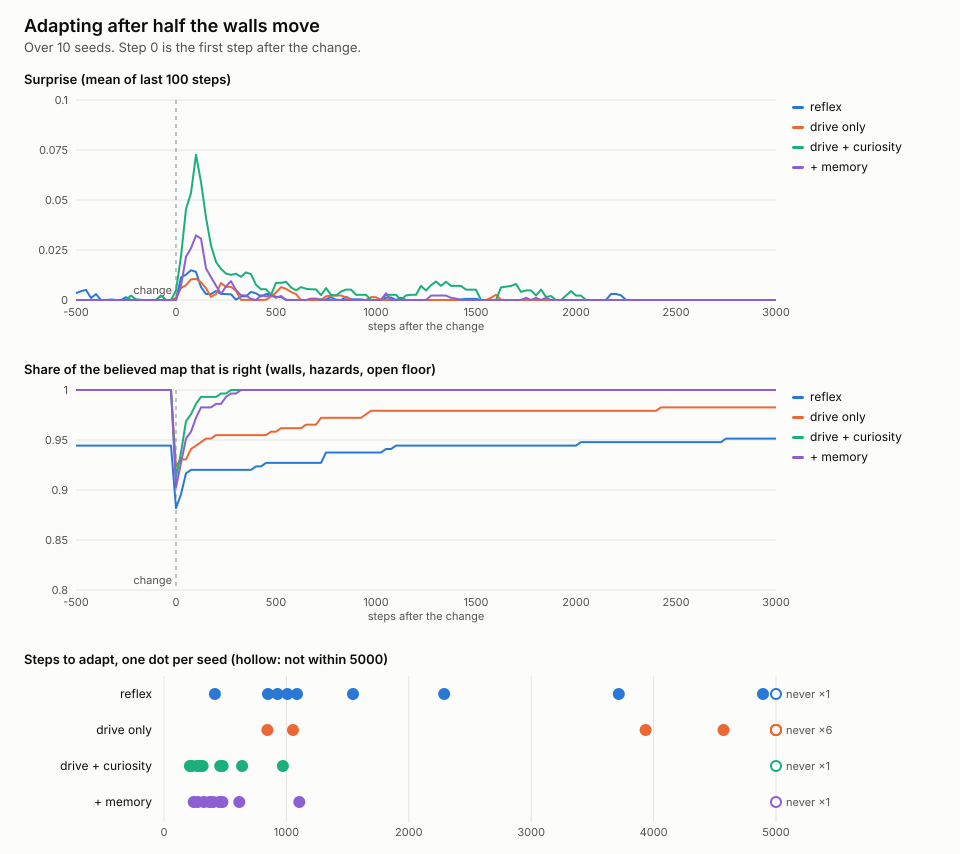

The table this chart was drawn from, first rows:
mind, seed, adapt_steps, surprise_steps, map_steps, map_target, stale_food, first_meal, meals, sleeps, mean_energy
reflex, 1, 4894, 130, 4894, 0.9931, 0, 52, 42, 298, 26.92
reflex, 2, 1087, 100, 1087, 0.9444, 0, 829, 85, 276, 28.74
reflex, 3, 2289, 530, 2289, 0.9931, 0, 116, 57, 290, 27.38
reflex, 4, 928, 200, 854, 0.8472, 0, 343, 14, 312, 26.31
reflex, 5, , 100, , 0.9653, 0, , 26, 306, 26.63
reflex, 6, 1544, 119, 1391, 0.7014, 0, 1389, 7, 316, 26.01
reflex, 7, 416, 416, 316, 0.8889, 0, 174, 15, 312, 26.47
reflex, 8, 3716, 106, 3716, 0.9444, 0, 3717, 23, 308, 26.53
reflex, 9, 1008, 100, 1008, 1, 0, 1008, 122, 258, 29.33
reflex, 10, 850, 119, 747, 0.9375, 0, 18, 39, 299, 27.44
drive only, 1, , 110, , 1, 0, 34, 63, 229, 28.27
drive only, 2, 1054, 117, 1054, 1, 0, 455, 61, 233, 27.40
drive only, 3, , 264, , 1, 0, 4, 58, 232, 28.11
drive only, 4, 4571, 172, 4302, 1, 0, 444, 58, 233, 27.64
drive only, 5, , 162, , 1, 0, 508, 35, 239, 26.90
drive only, 6, , 158, , 0.9931, 0, 217, 27, 238, 26.61
drive only, 7, , 314, , 1, 0, 1, 45, 237, 27.20
drive only, 8, , 205, , 1, 0, 1593, 28, 242, 26.41
drive only, 9, 845, 100, 845, 1, 0, 223, 71, 230, 28.33
drive only, 10, 3935, 102, 3851, 1, 0, 421, 67, 225, 27.37
drive + curiosity, 1, 638, 638, 115, 1, 0, 20, 112, 212, 31.26
drive + curiosity, 2, 971, 272, 840, 1, 0, 31, 114, 213, 31.38
drive + curiosity, 3, , 201, , 1, 0, 9, 166, 188, 32.30
drive + curiosity, 4, 212, 212, 115, 1, 0, 38, 153, 194, 33.18
drive + curiosity, 5, 271, 271, 105, 1, 0, 27, 69, 227, 28.31
drive + curiosity, 6, 227, 227, 101, 1, 0, 16, 79, 216, 28.24
drive + curiosity, 7, 479, 167, 479, 1, 0, 19, 128, 207, 30.68
drive + curiosity, 8, 315, 315, 92, 1, 0, 40, 61, 231, 27.96
drive + curiosity, 9, 459, 114, 255, 1, 0, 4, 238, 162, 37.76
drive + curiosity, 10, 289, 192, 289, 1, 0, 42, 103, 214, 29.80
+ memory, 1, 615, 100, 393, 1, 0, 28, 112, 223, 30.58
+ memory, 2, 401, 100, 262, 1, 0, 8, 93, 241, 29.80
+ memory, 3, 453, 149, 453, 1, 0, 10, 159, 212, 33.27
+ memory, 4, 326, 326, 183, 1, 0, 33, 64, 242, 28.19
+ memory, 5, 373, 373, 85, 1, 0, 33, 79, 230, 29.26
+ memory, 6, , 104, , 1, 0, , 28, 233, 27.13
+ memory, 7, 276, 276, 87, 1, 0, 17, 64, 238, 28.83
+ memory, 8, 477, 477, 319, 1, 0, 64, 90, 226, 30.84
+ memory, 9, 243, 243, 113, 1, 0, 10, 140, 219, 31.74
+ memory, 10, 1105, 230, 931, 1, 0, 30, 41, 241, 27.84
